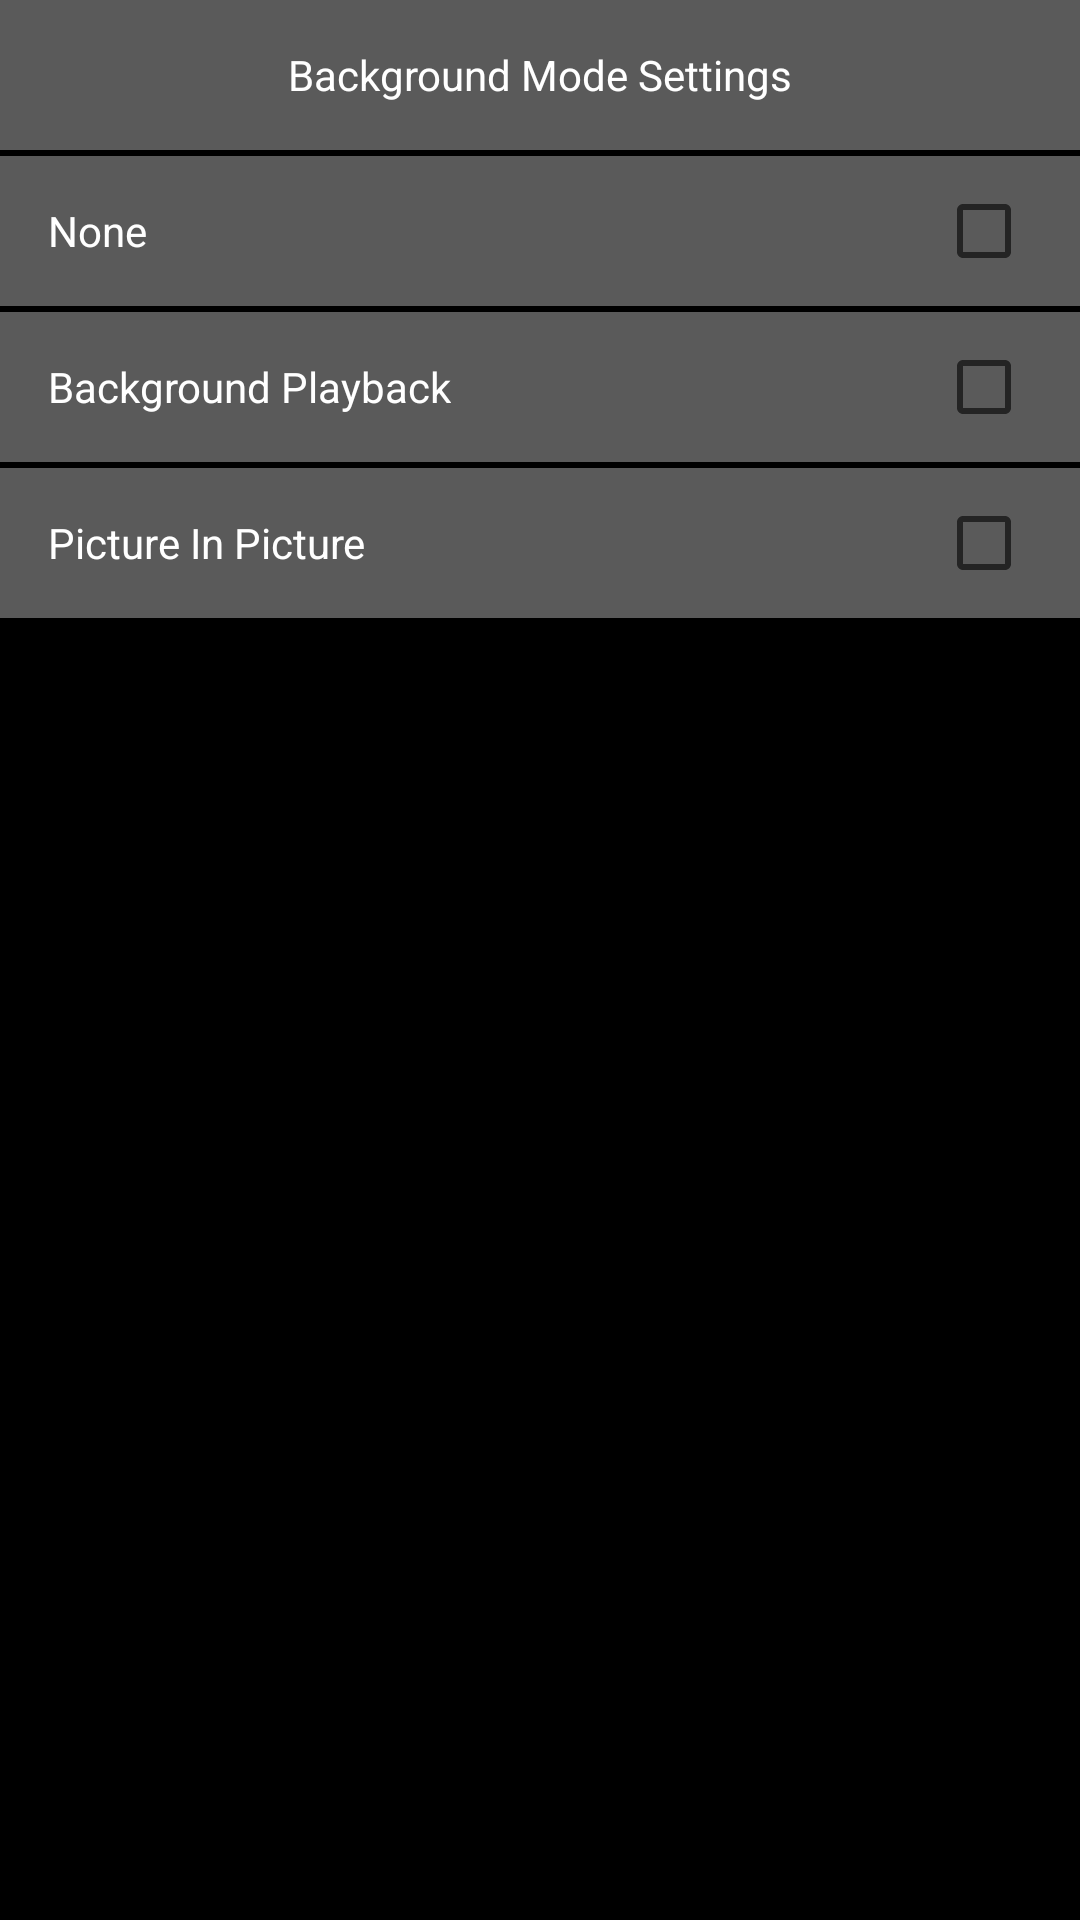

Here is an Android app screen rendered from its layout file. Give the layout XML and the strings, colors and styles it references.
<!-- AndroidManifest.xml: application theme Theme.RebornTube -->
<!-- res/layout/backgroundmodesettings.xml -->
<?xml version="1.0" encoding="utf-8"?>
<RelativeLayout
    xmlns:android="http://schemas.android.com/apk/res/android"
    xmlns:tools="http://schemas.android.com/tools"
    android:background="@color/black"
    android:layout_width="match_parent"
    android:layout_height="match_parent"
    android:id="@+id/backgroundModeSettingsLayout"
    tools:context=".settings.BackgroundModeSettings">

    <TextView
        android:layout_width="match_parent"
        android:layout_height="50dp"
        android:background="@color/darkgrey"
        android:layout_alignParentTop="true"
        android:gravity="center"
        android:text="Background Mode Settings"
        android:textColor="@color/white"
        tools:ignore="HardcodedText" />

    <ScrollView
        android:layout_width="match_parent"
        android:layout_height="match_parent"
        android:layout_marginTop="52dp">

        <TableLayout
            android:background="@color/black"
            android:layout_width="match_parent"
            android:layout_height="wrap_content"
            android:stretchColumns="1">

            <TableRow
                android:background="@color/darkgrey"
                android:layout_width="match_parent"
                android:layout_height="wrap_content"
                android:minHeight="50dp">
                <TextView
                    android:layout_height="match_parent"
                    android:layout_width="match_parent"
                    android:gravity="center_vertical"
                    android:text="None"
                    android:textColor="@color/white"
                    android:paddingStart="16dp"
                    tools:ignore="HardcodedText,RtlSymmetry" />

                <CheckBox
                    android:id="@+id/noneCheckBox"
                    android:layout_height="match_parent"
                    android:layout_width="match_parent"
                    android:layout_gravity="end"
                    android:layout_marginEnd="100dp" />
            </TableRow>

            <TableRow
                android:background="@color/darkgrey"
                android:layout_width="match_parent"
                android:layout_height="wrap_content"
                android:layout_marginTop="2dp"
                android:minHeight="50dp">
                <TextView
                    android:layout_height="match_parent"
                    android:layout_width="match_parent"
                    android:gravity="center_vertical"
                    android:text="Background Playback"
                    android:textColor="@color/white"
                    android:paddingStart="16dp"
                    tools:ignore="HardcodedText,RtlSymmetry" />

                <CheckBox
                    android:id="@+id/bgPlaybackCheckBox"
                    android:layout_height="match_parent"
                    android:layout_width="match_parent"
                    android:layout_gravity="end"
                    android:layout_marginEnd="100dp" />
            </TableRow>

            <TableRow
                android:id="@+id/pipTableRow"
                android:background="@color/darkgrey"
                android:layout_width="match_parent"
                android:layout_height="wrap_content"
                android:layout_marginTop="2dp"
                android:minHeight="50dp">
                <TextView
                    android:layout_height="match_parent"
                    android:layout_width="match_parent"
                    android:gravity="center_vertical"
                    android:text="Picture In Picture"
                    android:textColor="@color/white"
                    android:paddingStart="16dp"
                    tools:ignore="HardcodedText,RtlSymmetry" />

                <CheckBox
                    android:id="@+id/pipCheckBox"
                    android:layout_height="match_parent"
                    android:layout_width="match_parent"
                    android:layout_gravity="end"
                    android:layout_marginEnd="100dp" />
            </TableRow>
        </TableLayout>
    </ScrollView>
</RelativeLayout>
<!-- resources referenced by this layout -->
<resources>
  <color name="black">#FF000000</color>
  <color name="darkgrey">#FF5A5A5A</color>
  <color name="white">#FFFFFFFF</color>
  <style name="Theme.RebornTube" parent="Theme.MaterialComponents.DayNight.DarkActionBar">
          
          <item name="colorPrimary">@color/purple_500</item>
          <item name="colorPrimaryVariant">@color/purple_700</item>
          <item name="colorOnPrimary">@color/white</item>
          
          <item name="colorSecondary">@color/teal_200</item>
          <item name="colorSecondaryVariant">@color/teal_700</item>
          <item name="colorOnSecondary">@color/black</item>
          
          <item name="android:statusBarColor">?attr/colorPrimaryVariant</item>
          
      </style>
  <!-- not gathered from this repository: default colours our renderer supplied (Android Studio template values) -->
  <color name="purple_500">#FF6200EE</color>
  <color name="purple_700">#FF3700B3</color>
  <color name="teal_200">#FF03DAC5</color>
  <color name="teal_700">#FF018786</color>
</resources>
